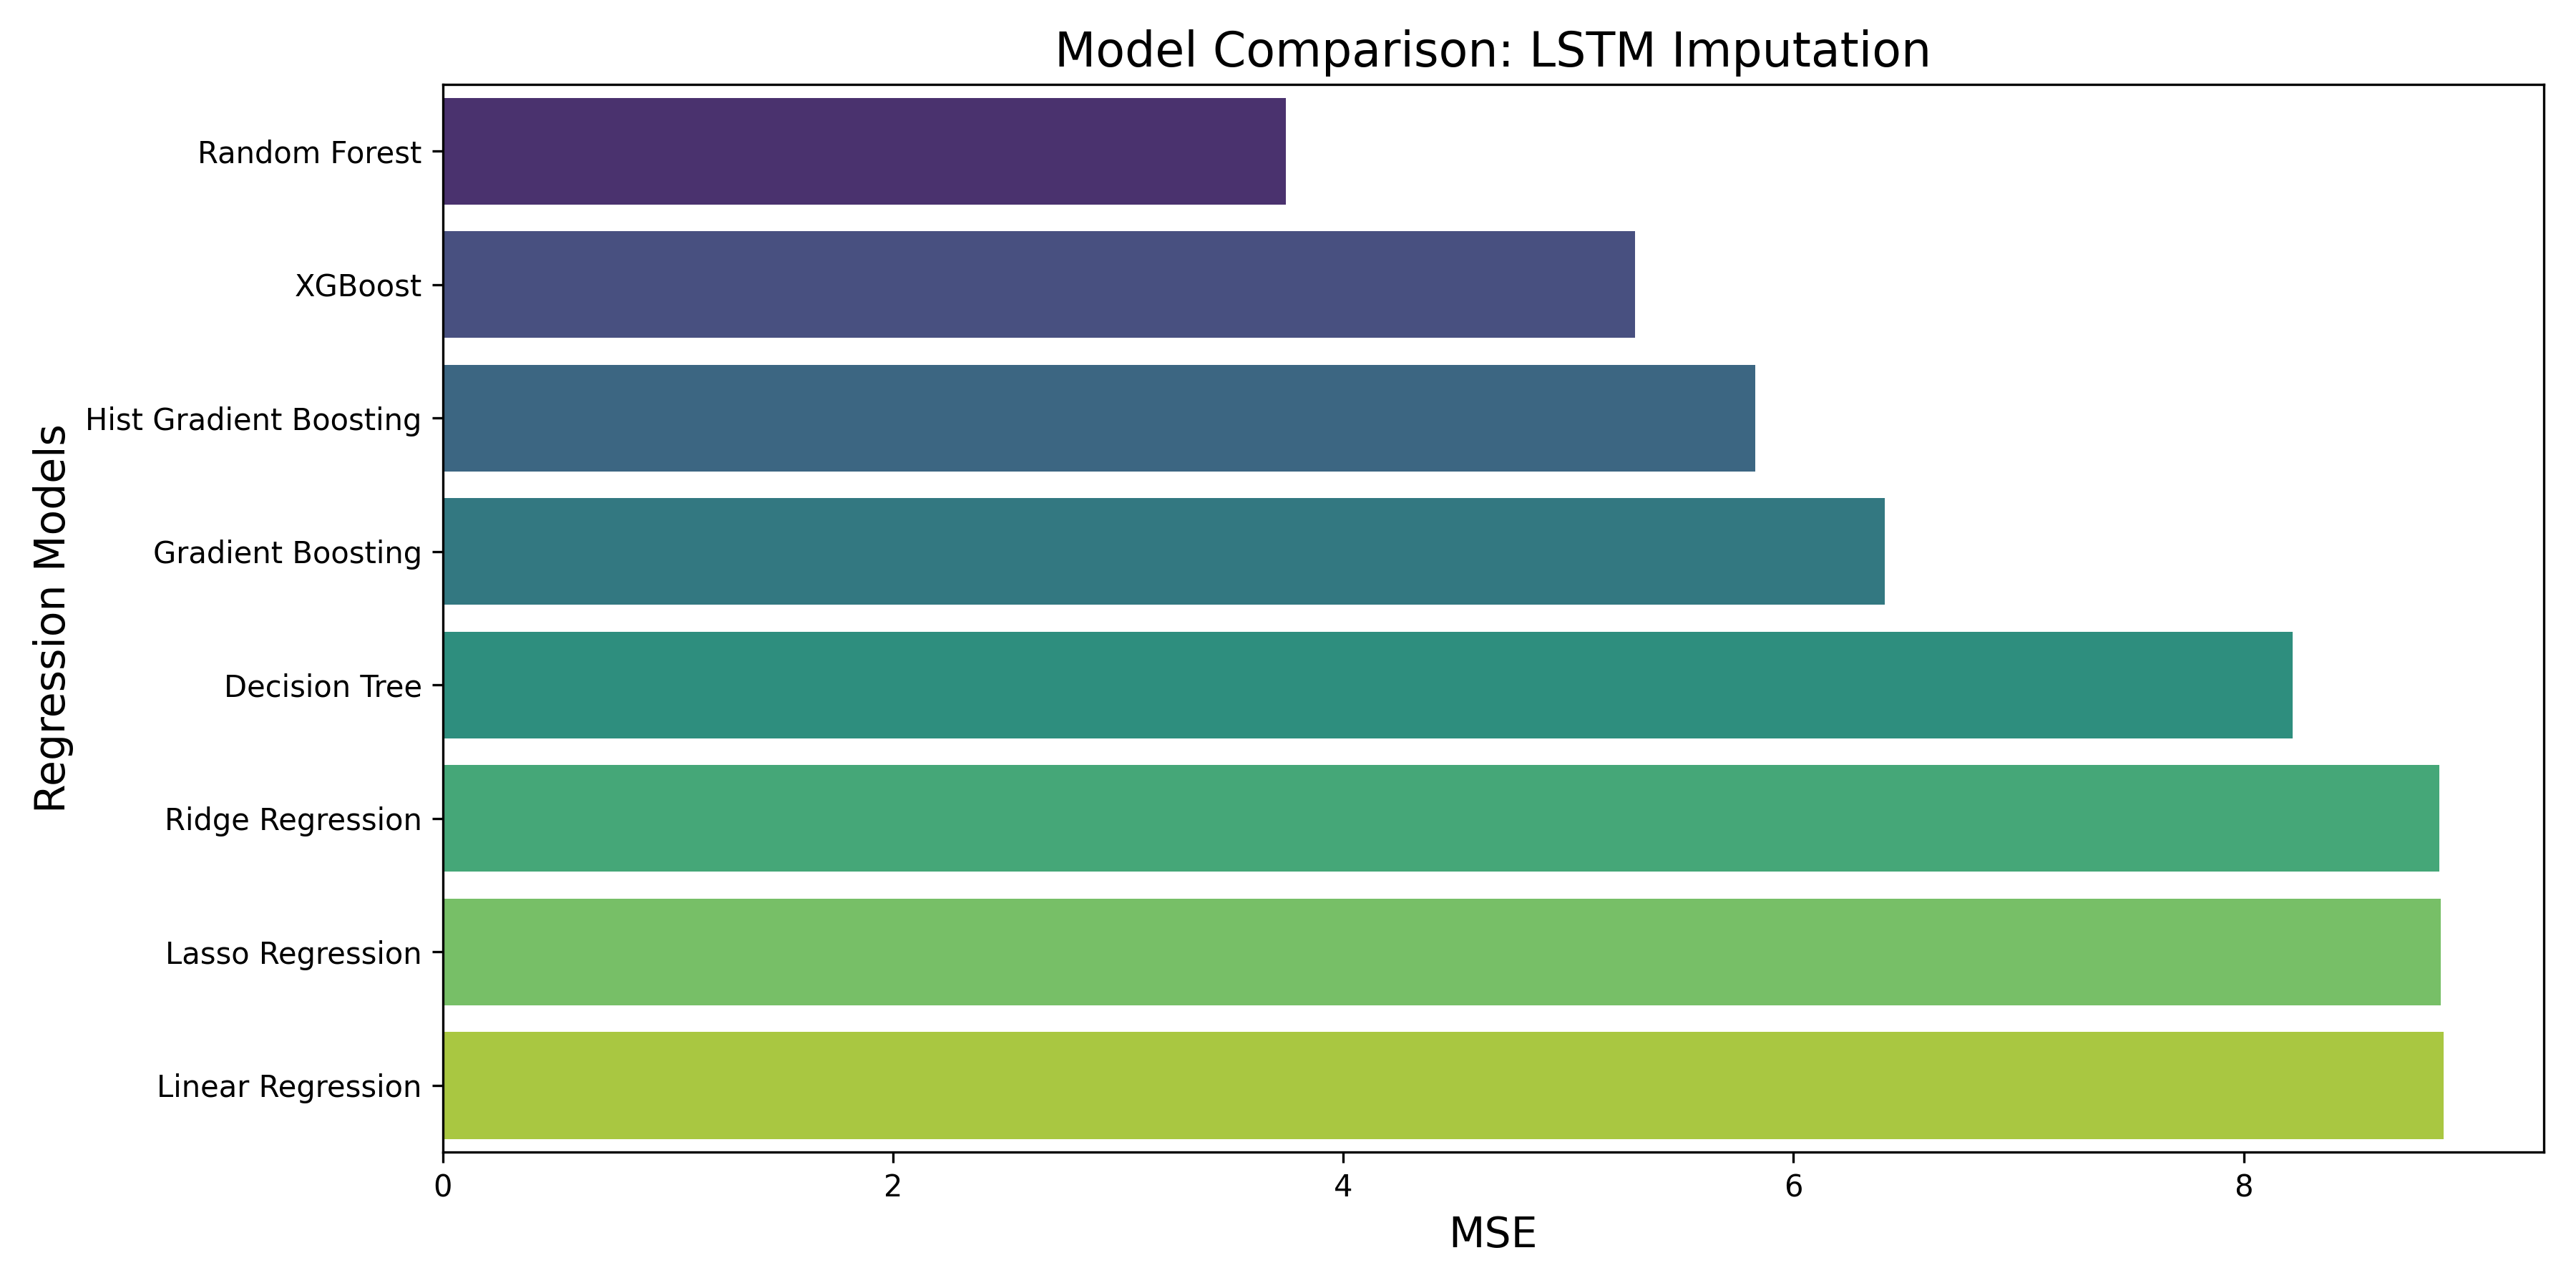

Data behind this chart, as committed beside it:
Model, MSE, RMSE, R2 Score, Training Time (s), Strategy type, Preprocessing time
Linear Regression, 8.889, 2.981, 0.01726, 4.648, lstm_imp, 1155
Ridge Regression, 8.868, 2.978, 0.01959, 8.642, lstm_imp, 1155
Lasso Regression, 8.874, 2.979, 0.0189, 115.3, lstm_imp, 1155
Decision Tree, 8.217, 2.867, 0.09154, 102.5, lstm_imp, 1155
Random Forest, 3.745, 1.935, 0.5859, 310.7, lstm_imp, 1155
Gradient Boosting, 6.405, 2.531, 0.2919, 1379, lstm_imp, 1155
Hist Gradient Boosting, 5.831, 2.415, 0.3553, 1547, lstm_imp, 1155
XGBoost, 5.296, 2.301, 0.4145, 323.7, lstm_imp, 1155
